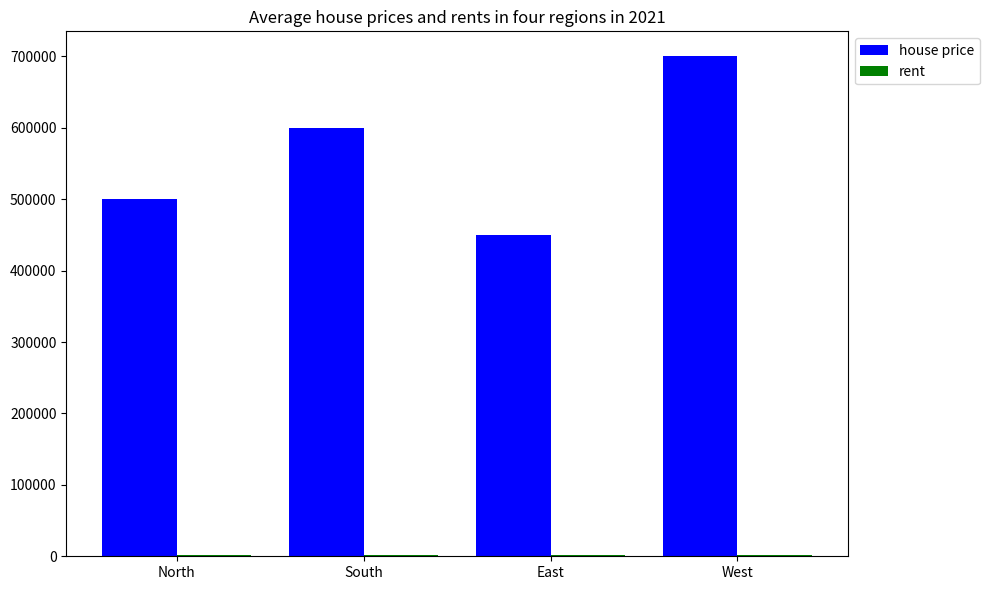

Generate this figure with matplotlib: (Note: this script raises an exception after producing the figure.)

import matplotlib.pyplot as plt
import numpy as np

# Create figure
fig, ax = plt.subplots(figsize=(10, 6))

region = ['North', 'South', 'East', 'West']
house_price = [500000, 600000, 450000, 700000]
rent = [2000, 2400, 1800, 2200]

# Plot house_price
x = np.arange(len(region))
ax.bar(x, house_price, label='house price', color='b', width=0.4)

# Plot rent
ax.bar(x + 0.4, rent, label='rent', color='g', width=0.4)

# Add xticks
ax.set_xticks(x + 0.2)
ax.set_xticklabels(region)

# Add legend and title
ax.legend(bbox_to_anchor=(1, 1))
ax.set_title('Average house prices and rents in four regions in 2021')

# Save figure
plt.tight_layout()
plt.savefig('bar chart/png/166.png')

# Clear the current image state
plt.clf()
